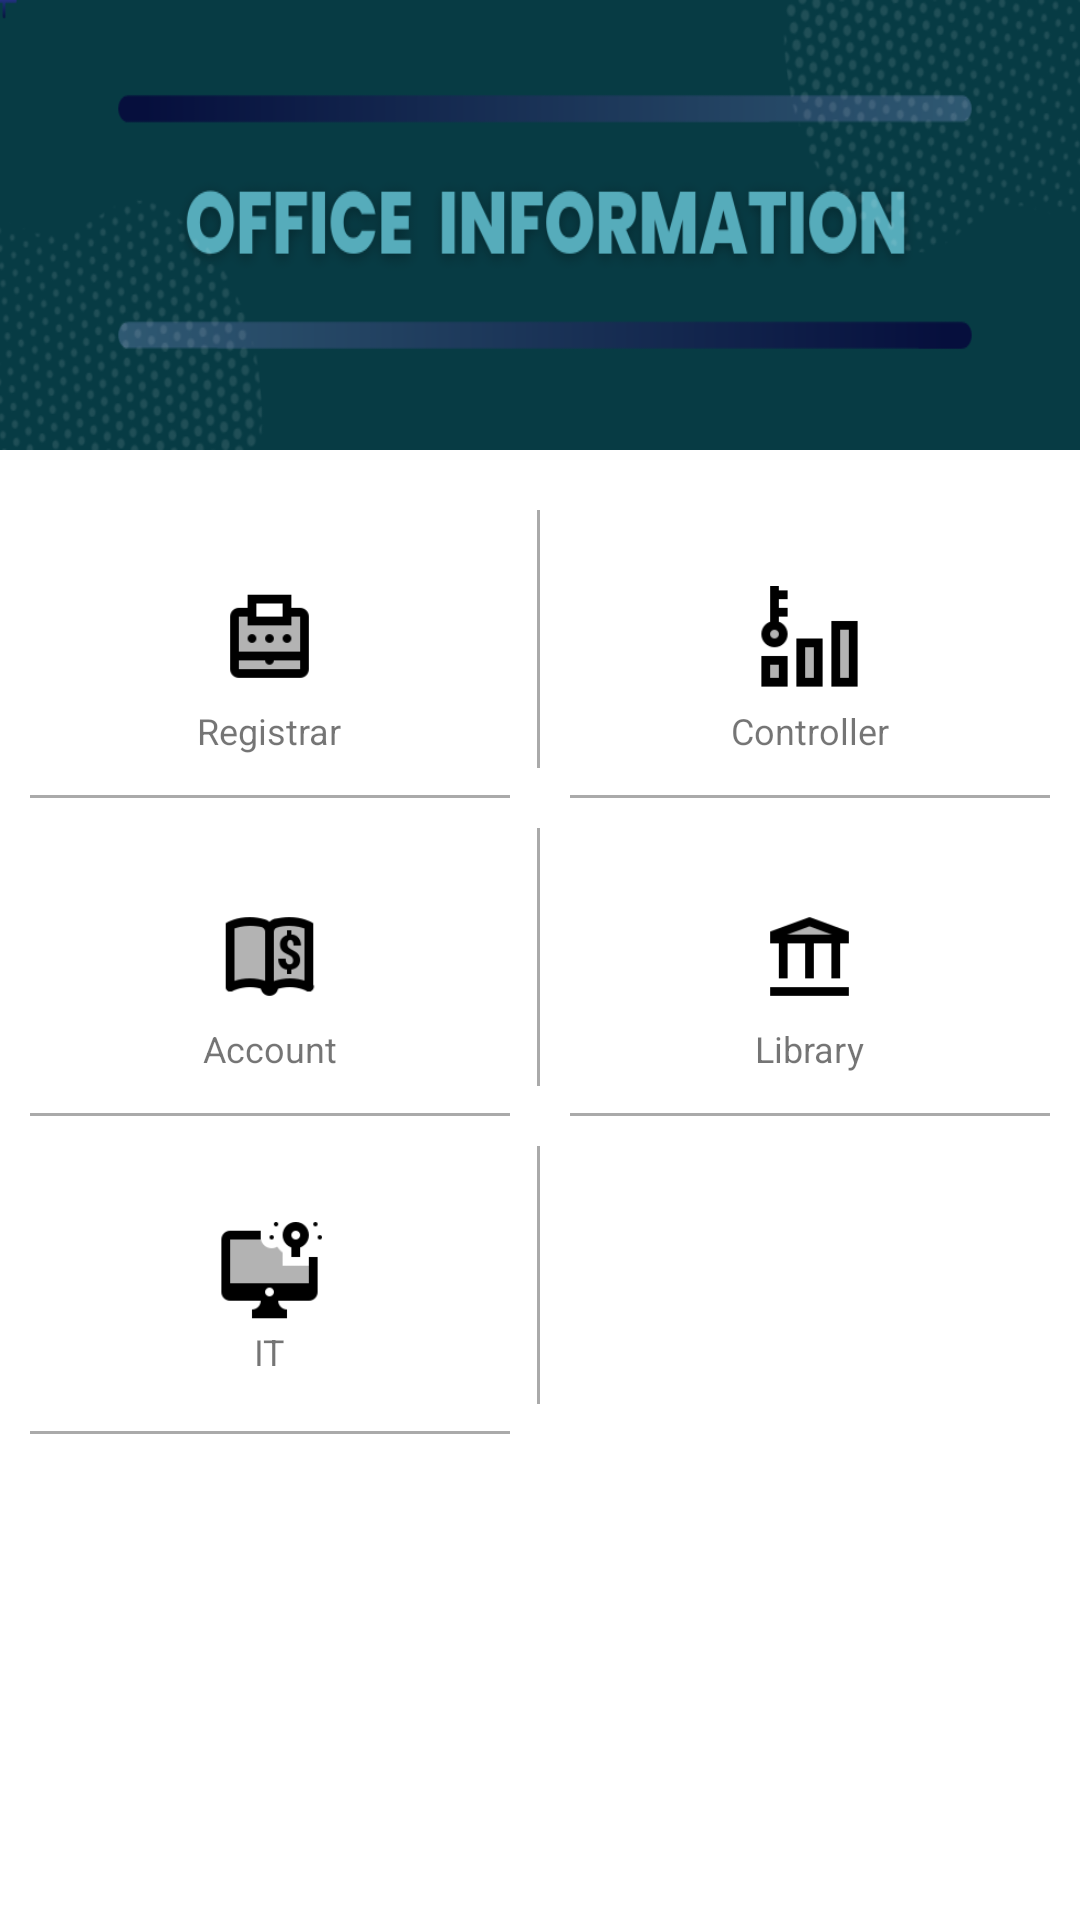

This screen was rendered from an Android layout file. Write that file and the resources it references.
<!-- AndroidManifest.xml: application theme Theme.BangladeshUniversity -->
<!-- res/layout/activity_office_main.xml -->
<?xml version="1.0" encoding="utf-8"?>
<RelativeLayout xmlns:android="http://schemas.android.com/apk/res/android"
    xmlns:app="http://schemas.android.com/apk/res-auto"
    xmlns:tools="http://schemas.android.com/tools"
    android:layout_width="match_parent"
    android:layout_height="match_parent"
    android:background="#ffffff"
    android:orientation="vertical"
    tools:context=".officeInformation.OfficeMainActivity">

    <ImageView
        android:id="@+id/one"
        android:layout_width="match_parent"
        android:layout_height="150dp"
        android:background="@drawable/office_info"/>

    <androidx.core.widget.NestedScrollView
        android:layout_width="match_parent"
        android:layout_height="match_parent"
        android:layout_below="@id/one">
        <LinearLayout
            android:layout_width="match_parent"
            android:layout_height="wrap_content"
            android:layout_centerHorizontal="true"
            android:layout_below="@+id/one"
            android:layout_marginTop="10dp"
            android:background="@color/white"
            android:orientation="horizontal"
            android:weightSum="2"
            android:baselineAligned="false">

            <LinearLayout
                android:layout_width="0dp"
                android:layout_weight="1"
                android:layout_height="match_parent"
                android:orientation="vertical"
                android:weightSum="3">

                <RelativeLayout
                    android:layout_width="match_parent"
                    android:layout_height="106dp"
                    android:layout_weight="1"
                    android:orientation="vertical"
                    android:onClick="register"
                    tools:ignore="UsingOnClickInXml">

                    <ImageView
                        android:id="@+id/mtp"
                        android:layout_width="35dp"
                        android:layout_height="35dp"
                        android:layout_centerInParent="true"
                        android:src="@drawable/registrar" />

                    <TextView
                        android:layout_width="wrap_content"
                        android:layout_height="wrap_content"
                        android:layout_below="@+id/mtp"
                        android:layout_centerHorizontal="true"
                        android:layout_marginTop="5dp"
                        android:text="@string/info_registrar_office"
                        android:textSize="12dp" />

                    <View
                        android:layout_width="wrap_content"
                        android:layout_height="1dp"
                        android:layout_alignParentBottom="true"
                        android:layout_marginLeft="10dp"
                        android:layout_marginRight="10dp"
                        android:background="#aaaaaa" />

                    <View
                        android:layout_width="1dp"
                        android:layout_height="match_parent"
                        android:layout_alignParentRight="true"
                        android:layout_marginTop="10dp"
                        android:layout_marginBottom="10dp"
                        android:background="#aaaaaa" />

                </RelativeLayout>

                <RelativeLayout
                    android:layout_width="match_parent"
                    android:layout_height="106dp"
                    android:layout_weight="1"
                    android:orientation="vertical"
                    android:onClick="account">

                    <ImageView
                        android:id="@+id/mtps"
                        android:layout_width="35dp"
                        android:layout_height="35dp"
                        android:layout_centerInParent="true"
                        android:src="@drawable/account" />

                    <TextView
                        android:layout_width="wrap_content"
                        android:layout_height="wrap_content"
                        android:layout_below="@+id/mtps"
                        android:layout_centerHorizontal="true"
                        android:layout_marginTop="5dp"
                        android:text="@string/info_office_of_the_account"
                        android:textSize="12dp" />

                    <View
                        android:layout_width="wrap_content"
                        android:layout_height="1dp"
                        android:layout_alignParentBottom="true"
                        android:layout_marginLeft="10dp"
                        android:layout_marginRight="10dp"
                        android:background="#aaaaaa" />

                    <View
                        android:layout_width="1dp"
                        android:layout_height="match_parent"
                        android:layout_alignParentRight="true"
                        android:layout_marginTop="10dp"
                        android:layout_marginBottom="10dp"
                        android:background="#aaaaaa" />

                </RelativeLayout>

                <RelativeLayout
                    android:layout_width="match_parent"
                    android:layout_height="106dp"
                    android:layout_weight="1"
                    android:orientation="vertical"
                    android:onClick="it">

                    <ImageView
                        android:id="@+id/otp"
                        android:layout_width="35dp"
                        android:layout_height="35dp"
                        android:layout_centerInParent="true"
                        android:src="@drawable/it" />

                    <TextView
                        android:layout_width="wrap_content"
                        android:layout_height="wrap_content"
                        android:layout_below="@+id/otp"
                        android:layout_centerHorizontal="true"
                        android:text="@string/info_it_office"
                        android:textSize="12sp" />

                    <View
                        android:layout_width="wrap_content"
                        android:layout_height="1dp"
                        android:layout_alignParentBottom="true"
                        android:layout_marginLeft="10dp"
                        android:layout_marginRight="10dp"
                        android:background="#aaaaaa" />

                    <View
                        android:layout_width="1dp"
                        android:layout_height="match_parent"
                        android:layout_alignParentRight="true"
                        android:layout_marginTop="10dp"
                        android:layout_marginBottom="10dp"
                        android:background="#aaaaaa" />
                </RelativeLayout>

            </LinearLayout>

            <LinearLayout
                android:layout_width="0dp"
                android:layout_weight="1"
                android:layout_height="match_parent"
                android:orientation="vertical"
                android:weightSum="3">

                <RelativeLayout
                    android:layout_width="match_parent"
                    android:layout_height="106dp"
                    android:orientation="vertical"
                    android:onClick="controller">

                    <ImageView
                        android:id="@+id/ctp"
                        android:layout_width="35dp"
                        android:layout_height="35dp"
                        android:layout_centerInParent="true"
                        android:src="@drawable/coltroller" />

                    <TextView
                        android:layout_width="wrap_content"
                        android:layout_height="wrap_content"
                        android:layout_below="@+id/ctp"
                        android:layout_centerHorizontal="true"
                        android:layout_marginTop="5dp"
                        android:text="@string/info_controller_office"
                        android:textSize="12dp" />

                    <View
                        android:layout_width="match_parent"
                        android:layout_height="1dp"
                        android:layout_alignParentBottom="true"
                        android:layout_marginLeft="10dp"
                        android:layout_marginRight="10dp"
                        android:background="#aaaaaa" />

                </RelativeLayout>

                <RelativeLayout
                    android:layout_width="match_parent"
                    android:layout_height="106dp"
                    android:orientation="vertical"
                    android:onClick="library">

                    <ImageView
                        android:id="@+id/bte"
                        android:layout_width="35dp"
                        android:layout_height="35dp"
                        android:layout_centerInParent="true"
                        android:src="@drawable/library" />

                    <TextView
                        android:layout_width="wrap_content"
                        android:layout_height="wrap_content"
                        android:layout_below="@+id/bte"
                        android:layout_centerHorizontal="true"
                        android:layout_marginTop="5dp"
                        android:text="@string/info_library_office"
                        android:textSize="12sp" />

                    <View
                        android:layout_width="match_parent"
                        android:layout_height="1dp"
                        android:layout_alignParentBottom="true"
                        android:layout_marginLeft="10dp"
                        android:layout_marginRight="10dp"
                        android:background="#aaaaaa" />

                </RelativeLayout>

            </LinearLayout>


        </LinearLayout>
    </androidx.core.widget.NestedScrollView>


</RelativeLayout>
<!-- resources referenced by this layout -->
<resources>
  <color name="white">#FFFFFFFF</color>
  <!-- drawable account: png bitmap (drawable, 1767 bytes) -->
  <!-- drawable coltroller: png bitmap (drawable, 817 bytes) -->
  <!-- drawable it: png bitmap (drawable, 1218 bytes) -->
  <!-- drawable library: png bitmap (drawable, 771 bytes) -->
  <!-- drawable office_info: png bitmap (drawable, 64476 bytes) -->
  <!-- drawable registrar: png bitmap (drawable, 775 bytes) -->
  <string name="info_controller_office">Controller</string>
  <string name="info_it_office">IT</string>
  <string name="info_library_office">Library</string>
  <string name="info_office_of_the_account">Account</string>
  <string name="info_registrar_office">Registrar</string>
  <style name="Theme.BangladeshUniversity" parent="Theme.MaterialComponents.DayNight.DarkActionBar">
          
          <item name="colorPrimary">@color/color_code_main_1</item>
          <item name="colorPrimaryVariant">@color/purple_700</item>
          <item name="colorOnPrimary">@color/white</item>
          
          <item name="colorSecondary">@color/teal_200</item>
          <item name="colorSecondaryVariant">@color/teal_700</item>
          <item name="colorOnSecondary">@color/black</item>
          
          <item name="android:statusBarColor" tools:targetApi="l">?attr/colorPrimaryVariant</item>
          
      </style>
  <color name="color_code_main_1">#073B44</color>
  <color name="purple_700">#FF3700B3</color>
  <color name="teal_200">#FF03DAC5</color>
  <color name="teal_700">#FF018786</color>
  <color name="black">#FF000000</color>
</resources>
